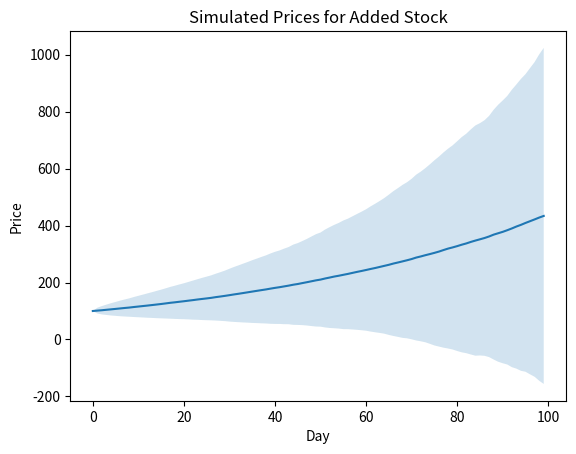

Generate this figure with matplotlib:
import numpy as np
import matplotlib.pyplot as plt

# Define stock parameters
mean_return = 0.01
volatility = 0.1
current_price = 100

# Set number of simulations and time horizon
num_simulations = 10000
time_horizon = 100 # number of trading days in a year

# Create empty matrix to store simulated prices
price_matrix = np.zeros((time_horizon, num_simulations))

# Loop over simulations
for i in range(num_simulations):
    # Generate random returns for the stock
    returns = np.random.normal(mean_return, volatility, time_horizon)
    
    # Compute price path for each day using geometric Brownian motion
    prices = [current_price]
    for j in range(1, time_horizon):
        prices.append(prices[j-1] * np.exp(returns[j]))
        
    # Add simulated prices to matrix
    price_matrix[:, i] = prices
    
# Compute mean and standard deviation of simulated prices for each day
price_means = np.mean(price_matrix, axis=1)
price_stddevs = np.std(price_matrix, axis=1)

# Plot results
plt.plot(price_means)
plt.fill_between(range(time_horizon), price_means-price_stddevs, price_means+price_stddevs, alpha=0.2)
plt.title('Simulated Prices for Added Stock')
plt.xlabel('Day')
plt.ylabel('Price')
plt.show()
print("Done")